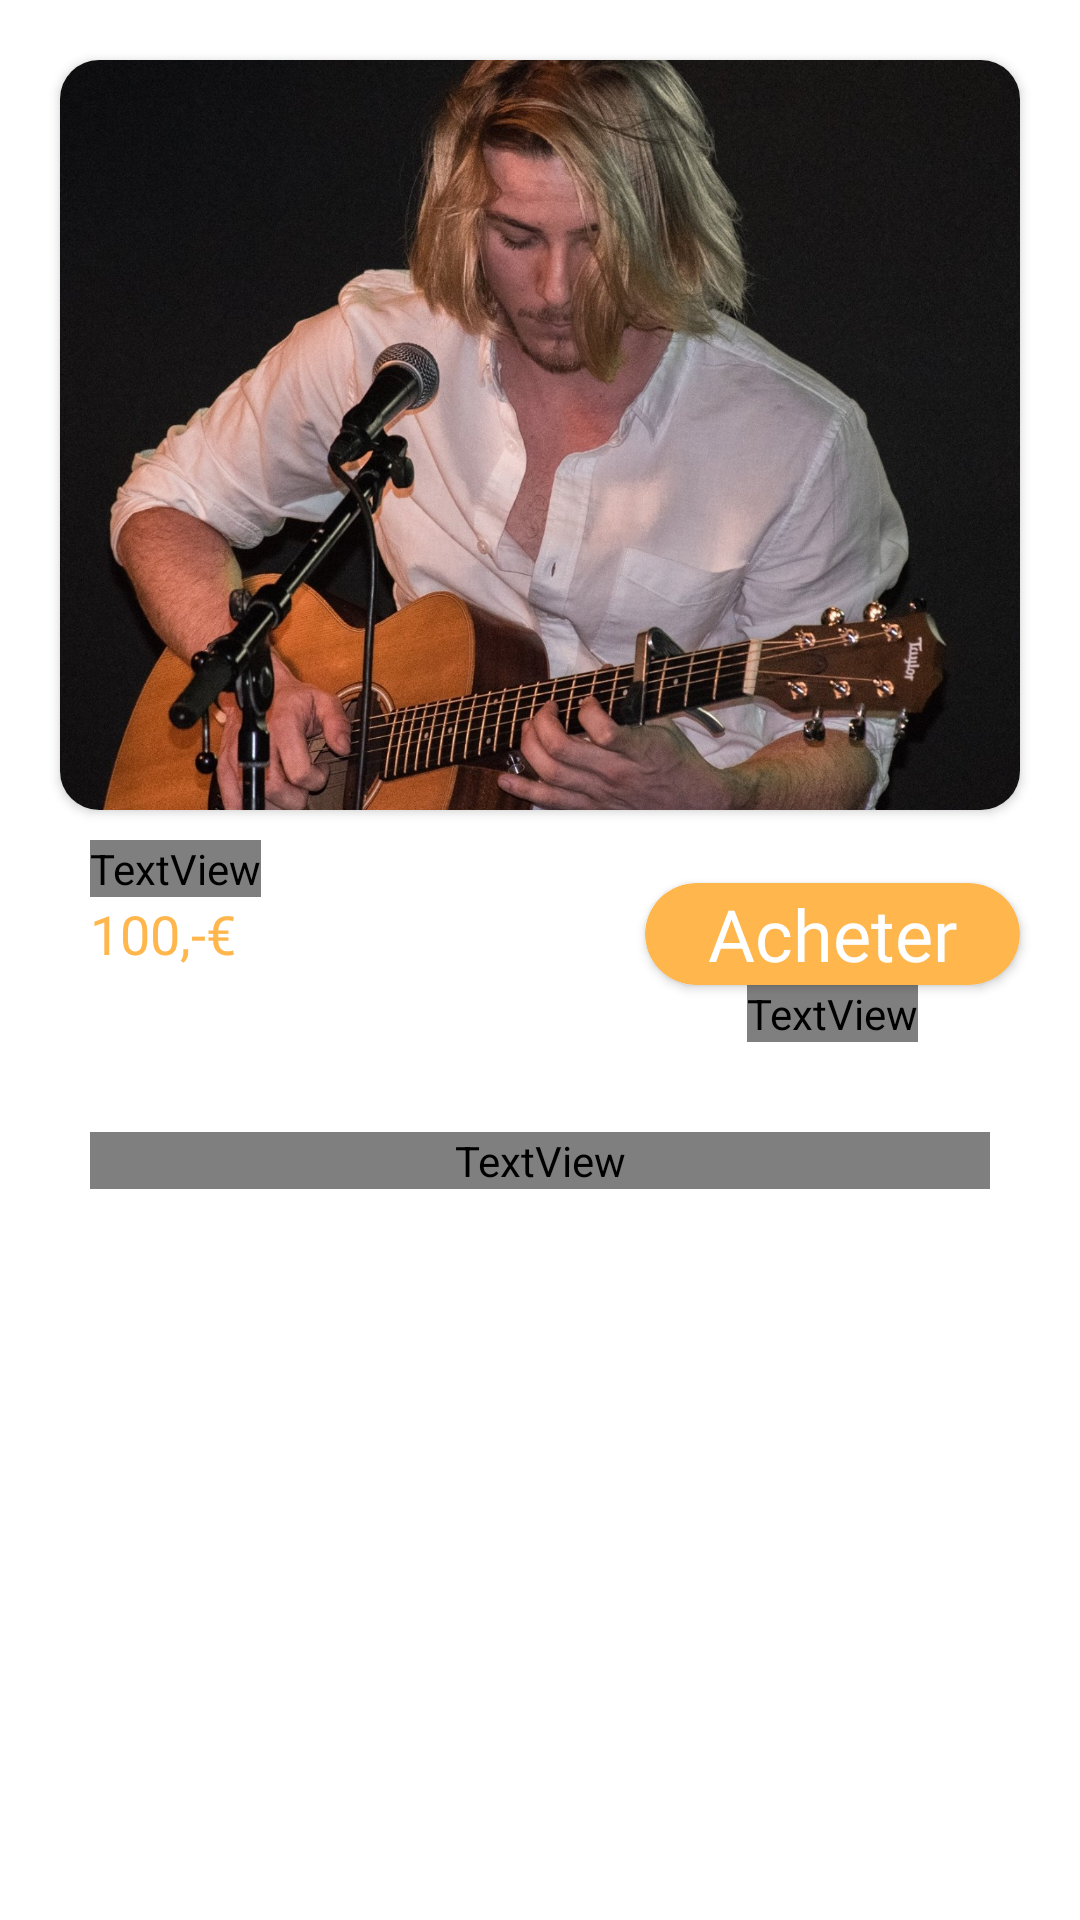

Here is an Android app screen rendered from its layout file. Give the layout XML and the strings, colors and styles it references.
<!-- AndroidManifest.xml: application theme Theme.ZikFrip -->
<!-- res/layout/fragment_product.xml -->
<?xml version="1.0" encoding="utf-8"?>
<ScrollView xmlns:android="http://schemas.android.com/apk/res/android"
    xmlns:app="http://schemas.android.com/apk/res-auto"
    xmlns:tools="http://schemas.android.com/tools"
    android:layout_width="match_parent"
    android:layout_height="match_parent"
    tools:context=".ProductFragment">

<androidx.constraintlayout.widget.ConstraintLayout
    android:layout_width="match_parent"
    android:layout_height="match_parent">

    <androidx.cardview.widget.CardView
        android:id="@+id/cardView2"
        android:layout_width="match_parent"
        android:layout_height="wrap_content"
        android:layout_margin="@dimen/default_margin"
        app:cardCornerRadius="13dp"
        app:layout_constraintStart_toStartOf="parent"
        app:layout_constraintTop_toTopOf="parent">

        <ImageView
            android:id="@+id/imageProduct"
            android:layout_width="match_parent"
            android:layout_height="250dp"
            android:scaleType="centerCrop"
            android:src="@drawable/tomkubasik" />
    </androidx.cardview.widget.CardView>

    <TextView
        android:id="@+id/textNameProduct"
        style="@style/SubtitleTextStyle"
        android:layout_width="wrap_content"
        android:layout_height="wrap_content"
        android:text="@string/articleExempleTitle"
        android:layout_marginLeft="@dimen/item_margin"
        android:layout_marginTop="@dimen/item_margin"
        app:layout_constraintStart_toStartOf="@+id/cardView2"
        app:layout_constraintTop_toBottomOf="@+id/cardView2" />

    <TextView
        android:id="@+id/textPriceProduct"
        android:layout_width="wrap_content"
        android:layout_height="wrap_content"
        android:text="@string/articleExemplePrice"
        app:layout_constraintStart_toStartOf="@+id/textNameProduct"
        app:layout_constraintTop_toBottomOf="@+id/textNameProduct"
        style="@style/PriceTextStyle"
        android:textSize="18sp"
        android:textColor="@color/orange"/>

    <androidx.cardview.widget.CardView
        android:id="@+id/buttonBuy"
        android:layout_width="125dp"
        android:layout_height="34dp"
        app:cardBackgroundColor="@color/orange"
        app:cardCornerRadius="17dp"
        app:layout_constraintBottom_toBottomOf="@+id/textPriceProduct"
        app:layout_constraintEnd_toEndOf="@+id/cardView2"
        app:layout_constraintTop_toTopOf="@+id/textPriceProduct">

        <TextView
            android:id="@+id/textBuy"
            style="@style/PriceTextStyle"
            android:layout_width="wrap_content"
            android:layout_height="wrap_content"
            android:layout_gravity="center"
            android:text="@string/buy"
            android:textColor="@color/white"
            android:textSize="24sp" />
    </androidx.cardview.widget.CardView>

    <TextView
        android:id="@+id/textDeliveryFee"
        android:layout_width="wrap_content"
        android:layout_height="wrap_content"
        android:text="@string/deliveryFee"
        style="@style/DefaultTextStyle"
        android:textSize="12sp"
        android:textColor="@color/Secondary"
        app:layout_constraintEnd_toEndOf="@+id/buttonBuy"
        app:layout_constraintStart_toStartOf="@+id/buttonBuy"
        app:layout_constraintTop_toBottomOf="@+id/buttonBuy" />

    <TextView
        android:id="@+id/textDescProduct"
        style="@style/DefaultTextStyle"
        android:layout_width="match_parent"
        android:layout_height="wrap_content"
        android:layout_margin="30dp"
        android:text="@string/articleExempleDescription"
        app:layout_constraintStart_toStartOf="parent"
        app:layout_constraintTop_toBottomOf="@+id/textDeliveryFee" />
</androidx.constraintlayout.widget.ConstraintLayout>
    </ScrollView>
<!-- resources referenced by this layout -->
<resources>
  <color name="Secondary">#718792</color>
  <color name="orange">#FFB74D</color>
  <color name="white">#FFFFFFFF</color>
  <dimen name="default_margin">20dp</dimen>
  <dimen name="item_margin">10dp</dimen>
  <!-- drawable tomkubasik: jpg bitmap (drawable, 484538 bytes) -->
  <string name="articleExempleDescription">Lorem ipsum dolor sit amet, consectetur adipiscing elit. Maecenas faucibus tempor fringilla aliquet sagittis, mi, sit cum. Ultricies pretium etiam sed id duis nibh egestas facilisi venenatis. Ut nisl varius ut augue arcu. Nam et aliquam nunc id nisl, eget suspendisse mi.</string>
  <string name="articleExemplePrice">100,-€</string>
  <string name="articleExempleTitle">Stratocaster</string>
  <string name="buy">Acheter</string>
  <string name="deliveryFee">+ ..,-€ de livraison</string>
  <style name="DefaultTextStyle">
          <item name="android:textColor">@color/Primary</item>
          <item name="android:textSize">14sp</item>
          <item name="android:fontFamily">@font/robotolight</item>
      </style>
  <style name="PriceTextStyle">
          <item name="android:textColor">@color/Primary</item>
          <item name="android:textSize">14sp</item>
          <item name="android:fontFamily">@font/robotobold</item>
      </style>
  <style name="SubtitleTextStyle">
          <item name="android:textColor">@color/Primary</item>
          <item name="android:textSize">18sp</item>
          <item name="android:fontFamily">@font/robotoregular</item>
      </style>
  <style name="Theme.ZikFrip" parent="Theme.MaterialComponents.DayNight.NoActionBar">
          
          <item name="colorPrimary">@color/Primary</item>
          <item name="colorPrimaryVariant">@color/white</item>
          <item name="colorOnPrimary">@color/white</item>
          
          <item name="colorSecondary">@color/teal_200</item>
          <item name="colorSecondaryVariant">@color/teal_700</item>
          <item name="colorOnSecondary">@color/black</item>
          
          <item name="android:windowLightStatusBar">true</item>
          <item name="android:statusBarColor" tools:targetApi="l">?attr/colorPrimaryVariant</item>
          
      </style>
  <color name="Primary">#FFFFFF</color>
  <color name="teal_200">#FF03DAC5</color>
  <color name="teal_700">#FF018786</color>
  <color name="black">#FF000000</color>
</resources>
